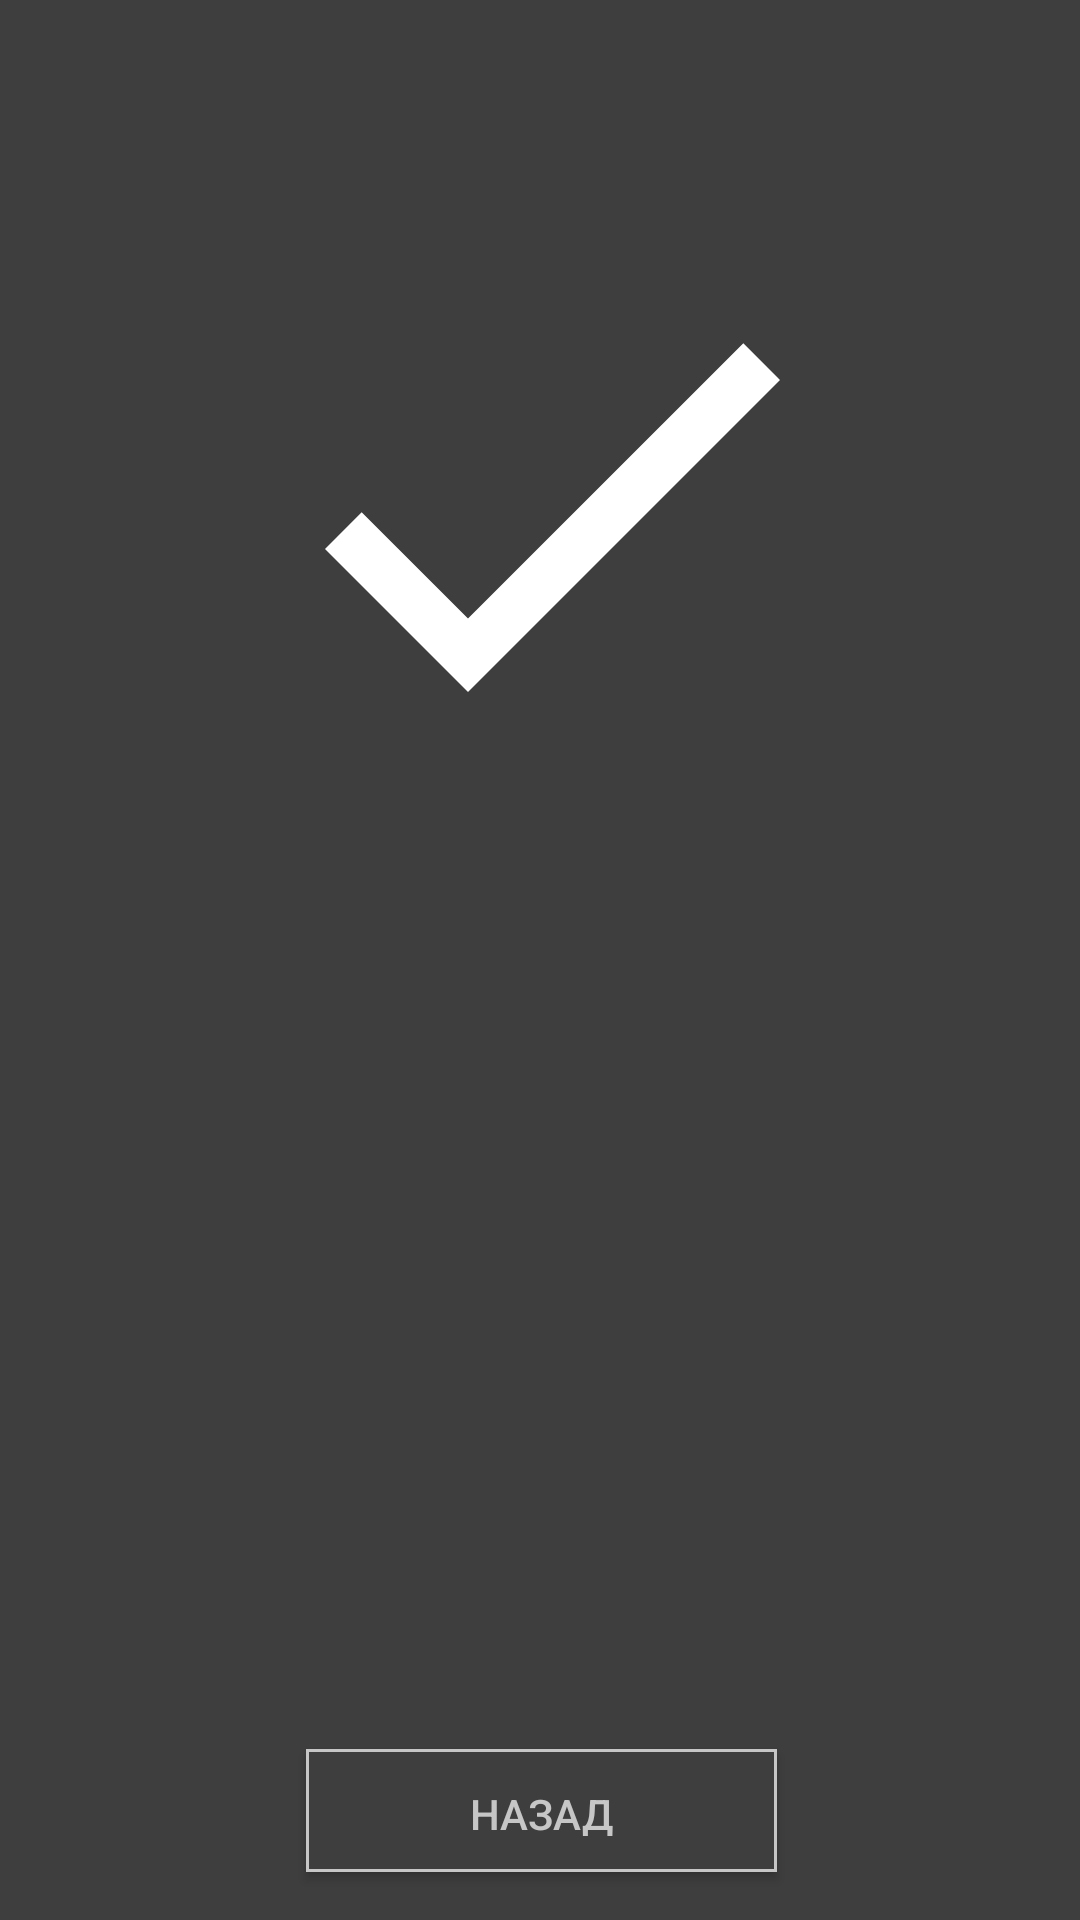

Layout XML and referenced resources for this Android screen:
<!-- AndroidManifest.xml: application theme AppTheme -->
<!-- res/layout/activity_result.xml -->
<?xml version="1.0" encoding="utf-8"?>
<android.support.constraint.ConstraintLayout
    xmlns:android="http://schemas.android.com/apk/res/android"
    xmlns:app="http://schemas.android.com/apk/res-auto"
    xmlns:tools="http://schemas.android.com/tools"
    android:layout_width="match_parent"
    android:layout_height="match_parent"
    tools:context="info.superego.qrreader.ui.ResultActivity"
    android:orientation="vertical"
    android:background="@color/colorPrimary"
    >

    <android.support.design.widget.AppBarLayout
        android:id="@+id/appbar_result"
        android:layout_width="0dp"
        android:layout_height="wrap_content"
        android:background="@color/colorPrimaryDark"
        app:layout_constraintLeft_toLeftOf="parent"
        app:layout_constraintRight_toRightOf="parent"
        app:layout_constraintTop_toTopOf="parent"
        >

        <android.support.v7.widget.Toolbar
            android:id="@+id/toolbar_result"
            android:layout_width="match_parent"
            android:layout_height="match_parent"
            android:layout_weight="1"
            app:layout_constraintLeft_toLeftOf="parent"
            app:layout_constraintRight_toRightOf="parent"
            app:layout_constraintTop_toTopOf="parent"
            app:titleTextColor="@color/secondary_text"
            />
    </android.support.design.widget.AppBarLayout>

    <ImageView
        android:id="@+id/result_image"
        android:layout_width="wrap_content"
        android:layout_height="wrap_content"
        android:layout_marginLeft="8dp"
        android:layout_marginRight="8dp"
        android:layout_marginTop="10dp"
        android:adjustViewBounds="false"
        android:cropToPadding="false"
        android:scaleType="fitXY"
        app:layout_constraintLeft_toLeftOf="parent"
        app:layout_constraintRight_toRightOf="parent"
        app:layout_constraintTop_toBottomOf="@+id/appbar_result"
        app:srcCompat="@drawable/check"
        app:layout_constraintHorizontal_bias="0.514" />

    <TextView
        android:id="@+id/pict_description"
        android:layout_width="0dp"
        android:layout_height="wrap_content"
        android:textColor="@color/secondary_text"
        android:textSize="22sp"
        android:paddingStart="8dp"
        android:paddingEnd="8dp"
        android:gravity="center"
        tools:text="Готово"
        android:layout_marginTop="32dp"
        app:layout_constraintTop_toBottomOf="@+id/result_image"
        android:layout_marginLeft="32dp"
        app:layout_constraintLeft_toLeftOf="parent"
        android:layout_marginRight="32dp"
        app:layout_constraintRight_toRightOf="parent"
        app:layout_constraintHorizontal_bias="0.0" />


    <Button
        android:id="@+id/back"
        android:layout_width="157dp"
        android:layout_height="41dp"
        android:background="@drawable/button_shape"
        android:padding="12dp"
        android:gravity="center"
        android:text="@string/button_back"
        android:clickable="true"
        android:onClick="onBack"
        android:textColor="@color/secondary_text"
        app:layout_constraintBottom_toBottomOf="parent"
        app:layout_constraintLeft_toLeftOf="parent"
        android:layout_marginLeft="8dp"
        android:layout_marginBottom="16dp"
        android:layout_marginRight="8dp"
        app:layout_constraintRight_toRightOf="parent"
        app:layout_constraintHorizontal_bias="0.502" />

</android.support.constraint.ConstraintLayout>
<!-- resources referenced by this layout -->
<resources>
  <color name="colorPrimary">#3E3E3E</color>
  <color name="colorPrimaryDark">#3E3E3E</color>
  <color name="secondary_text">#C6C6C6</color>
  <!-- drawable button_shape (drawable) -->
  <?xml version="1.0" encoding="utf-8"?>
  <shape xmlns:android="http://schemas.android.com/apk/res/android"
         android:shape="rectangle" >
  
      <solid android:color="@color/colorAccent" />
  
      <stroke
          android:width="1dp"
          android:color="@color/secondary_text" />
  
  </shape>
  <!-- drawable check (drawable) -->
  <vector xmlns:android="http://schemas.android.com/apk/res/android"
      android:width="208dp"
      android:height="208dp"
      android:viewportWidth="24"
      android:viewportHeight="24">
  
      <path
          android:fillColor="#fff"
          android:pathData="M21,7L9,19L3.5,13.5L4.91,12.09L9,16.17L19.59,5.59L21,7Z" />
  </vector>
  <string name="button_back">НАЗАД</string>
  <style name="AppTheme" parent="Theme.AppCompat.Light.NoActionBar">
          
          <item name="colorPrimary">@color/colorPrimary</item>
          <item name="colorPrimaryDark">@color/colorPrimaryDark</item>
          <item name="colorAccent">@color/colorAccent</item>
      </style>
  <color name="colorAccent">#3E3E3E</color>
</resources>
